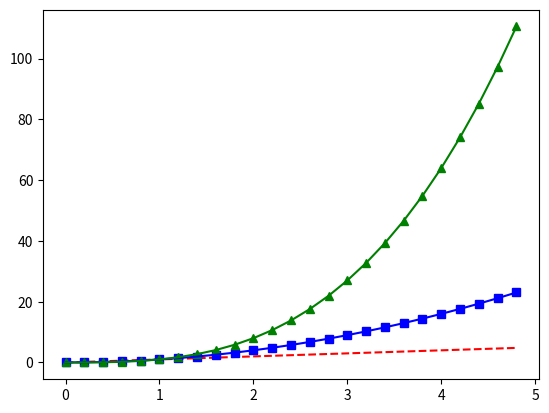

This chart was generated by the following Python code:
import numpy as np
import matplotlib.pyplot as plt

# evenly sampled time at 200ms intervals
t = np.arange(0., 5., 0.2)

# red dashes, blue squares and green triangles
plt.plot(t, t, 'r--', t, t**2, 'bs', t, t**3, 'g^')
plt.plot(t, t**2, 'b', t, t**3, 'g')
plt.show()


'''
import matplotlib.pyplot as plt
plt.plot([1,2,3,4], [1,4,9,16], 'ro')
plt.plot([1,2,3,4], [1,4,9,16], 'b')
plt.axis([0, 6, 0, 20])
plt.show()
'''


'''
import matplotlib.pyplot as plt
#plt.plot([1,2,3,4])
plt.plot([-2,0,1],[4,0,-3],'s',markerfacecolor='red', markersize=50)
plt.xlabel('some other numbers')
plt.ylabel('some numbers')
plt.show()
'''
